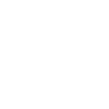
t = 0.00 s
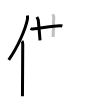
t = 4.25 s
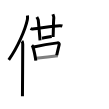
t = 8.50 s
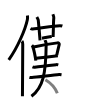
t = 12.50 s
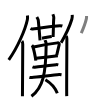
t = 15.50 s
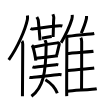
t = 21.00 s

The animated SVG that drew these frames (rendered in a browser with its animation timeline set to each time). Animation: 21 SMIL elements (animate=21); one cycle of 21.00 s.

<svg width="109px" height="109px" viewBox="0 0 px 109px" xmlns="http://www.w3.org/2000/svg" xmlns:xlink="http://www.w3.org/1999/xlink" xml:space="preserve" version="1.1"  baseProfile="full">
<path d="M27.45,15.5c0.12,1.2,0.2,2.71-0.1,4.19c-1.95,9.36-9.5,27.45-18.6,40.13" style="fill:none;stroke:black;stroke-width:3;opacity:0">
  <animate attributeType="CSS" attributeName="opacity" from="0" to="1" begin="0s" dur="1s" repeatCount="Indefinite" fill="freeze" />
</path>
<path d="M21.98,41.11c0.59,0.61,0.76,1.97,0.76,3.23c0,13.02-0.29,43.15-0.29,51.9" style="fill:none;stroke:black;stroke-width:3;opacity:0">
  <animate attributeType="CSS" attributeName="opacity" from="0" to="1" begin="1s" dur="1s" repeatCount="Indefinite" fill="freeze" />
</path>
<path d="M30.48,28.55c0.69,0.38,1.5,0.44,2.19,0.38c7.82-0.67,19.96-3.27,27.26-3.3c1.16-0.01,1.85,0.18,2.43,0.37" style="fill:none;stroke:black;stroke-width:3;opacity:0">
  <animate attributeType="CSS" attributeName="opacity" from="0" to="1" begin="2s" dur="1s" repeatCount="Indefinite" fill="freeze" />
</path>
<path d="M36.87,17.07c1,1.73,1.32,2.26,1.42,3.32c1,9.96,1.48,16.47,1.76,20.09" style="fill:none;stroke:black;stroke-width:3;opacity:0">
  <animate attributeType="CSS" attributeName="opacity" from="0" to="1" begin="3s" dur="1s" repeatCount="Indefinite" fill="freeze" />
</path>
<path d="M52.86,14.31c0.37,1.04,1.07,2.26,0.94,3.6c-0.55,5.59-0.3,12.34-0.69,19.07" style="fill:none;stroke:black;stroke-width:3;opacity:0">
  <animate attributeType="CSS" attributeName="opacity" from="0" to="1" begin="4s" dur="1s" repeatCount="Indefinite" fill="freeze" />
</path>
<path d="M42,38.25c3.5-0.5,7.25-1.5,9.75-1.75" style="fill:none;stroke:black;stroke-width:3;opacity:0">
  <animate attributeType="CSS" attributeName="opacity" from="0" to="1" begin="5s" dur="1s" repeatCount="Indefinite" fill="freeze" />
</path>
<path d="M31.91,45.25c0.28,0.27,0.56,0.5,0.69,0.84c0.97,2.71,2.54,9.68,3.2,14.54" style="fill:none;stroke:black;stroke-width:3;opacity:0">
  <animate attributeType="CSS" attributeName="opacity" from="0" to="1" begin="6s" dur="1s" repeatCount="Indefinite" fill="freeze" />
</path>
<path d="M33.64,47.08c5.71-1.41,20.6-3.86,23.87-4.21c1.2-0.13,1.91,0.77,1.74,1.53c-0.71,3.16-1.53,6.49-2.59,10.86" style="fill:none;stroke:black;stroke-width:3;opacity:0">
  <animate attributeType="CSS" attributeName="opacity" from="0" to="1" begin="7s" dur="1s" repeatCount="Indefinite" fill="freeze" />
</path>
<path d="M35.93,58.26c3.84-0.4,16.66-1.98,21.93-2.6" style="fill:none;stroke:black;stroke-width:3;opacity:0">
  <animate attributeType="CSS" attributeName="opacity" from="0" to="1" begin="8s" dur="1s" repeatCount="Indefinite" fill="freeze" />
</path>
<path d="M32.49,66.96c0.58,0.25,1.64,0.35,2.22,0.25c5.02-0.87,16.24-2.04,21.57-2.57c0.96-0.1,1.54,0.12,2.03,0.25" style="fill:none;stroke:black;stroke-width:3;opacity:0">
  <animate attributeType="CSS" attributeName="opacity" from="0" to="1" begin="9s" dur="1s" repeatCount="Indefinite" fill="freeze" />
</path>
<path d="M29.39,77.33c0.67,0.19,1.89,0.19,2.57,0.19c3.99-0.01,20.55-2.46,27.22-2.92c1.11-0.08,1.79,0.09,2.34,0.18" style="fill:none;stroke:black;stroke-width:3;opacity:0">
  <animate attributeType="CSS" attributeName="opacity" from="0" to="1" begin="10s" dur="1s" repeatCount="Indefinite" fill="freeze" />
</path>
<path d="M45,40.14c0.25,0.79,1.19,1.99,1.18,3.53c-0.25,30.31-3.14,43.85-14.74,52.52" style="fill:none;stroke:black;stroke-width:3;opacity:0">
  <animate attributeType="CSS" attributeName="opacity" from="0" to="1" begin="11s" dur="1s" repeatCount="Indefinite" fill="freeze" />
</path>
<path d="M45.38,79.67c5.05,3,9.83,8.19,11.93,13.51" style="fill:none;stroke:black;stroke-width:3;opacity:0">
  <animate attributeType="CSS" attributeName="opacity" from="0" to="1" begin="12s" dur="1s" repeatCount="Indefinite" fill="freeze" />
</path>
<path d="M72.24,14.8c0.11,1.44-0.03,3.3-0.4,4.51c-2.35,7.71-5.33,14.19-10.72,23.47" style="fill:none;stroke:black;stroke-width:3;opacity:0">
  <animate attributeType="CSS" attributeName="opacity" from="0" to="1" begin="13s" dur="1s" repeatCount="Indefinite" fill="freeze" />
</path>
<path d="M66.25,36.09c0.5,0.66,0.62,1.67,0.62,2.91c0,13.75-0.36,51.08-0.13,57.08" style="fill:none;stroke:black;stroke-width:3;opacity:0">
  <animate attributeType="CSS" attributeName="opacity" from="0" to="1" begin="14s" dur="1s" repeatCount="Indefinite" fill="freeze" />
</path>
<path d="M86.54,16.02c0.06,0.88-0.01,2.04-0.19,2.79c-1.11,4.78-2.52,8.45-5.08,14.23" style="fill:none;stroke:black;stroke-width:3;opacity:0">
  <animate attributeType="CSS" attributeName="opacity" from="0" to="1" begin="15s" dur="1s" repeatCount="Indefinite" fill="freeze" />
</path>
<path d="M66.52,36.59c5.2-0.86,25.5-2.65,27.73-3.15" style="fill:none;stroke:black;stroke-width:3;opacity:0">
  <animate attributeType="CSS" attributeName="opacity" from="0" to="1" begin="16s" dur="1s" repeatCount="Indefinite" fill="freeze" />
</path>
<path d="M80.8,37.66c0.25,0.43,0.87,3.01,0.87,3.74c0,7.38,0.03,36.78-0.12,48.38" style="fill:none;stroke:black;stroke-width:3;opacity:0">
  <animate attributeType="CSS" attributeName="opacity" from="0" to="1" begin="17s" dur="1s" repeatCount="Indefinite" fill="freeze" />
</path>
<path d="M66.95,53.62c4.91-0.68,24.41-2.01,26.51-2.4" style="fill:none;stroke:black;stroke-width:3;opacity:0">
  <animate attributeType="CSS" attributeName="opacity" from="0" to="1" begin="18s" dur="1s" repeatCount="Indefinite" fill="freeze" />
</path>
<path d="M66.85,70.57c5.18-0.53,25.17-2.26,27.39-2.58" style="fill:none;stroke:black;stroke-width:3;opacity:0">
  <animate attributeType="CSS" attributeName="opacity" from="0" to="1" begin="19s" dur="1s" repeatCount="Indefinite" fill="freeze" />
</path>
<path d="M67.62,91.19c6.7-0.69,26.9-2.02,29.13-2.52" style="fill:none;stroke:black;stroke-width:3;opacity:0">
  <animate attributeType="CSS" attributeName="opacity" from="0" to="1" begin="20s" dur="1s" repeatCount="Indefinite" fill="freeze" />
</path>
</svg>
